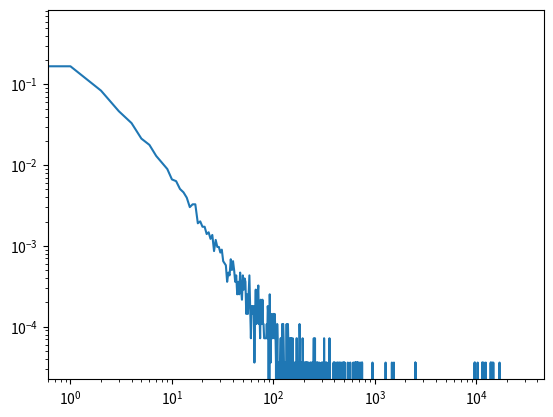

Reproduce this figure in Python.
#!/usr/bin/env python
# -*- coding: utf-8 -*-

import numpy as np
import matplotlib.pyplot as pyp
import random

class DPATrial:
    def __init__(self,num_nodes):
        self.num_nodes = num_nodes #numero di nodi del grafo
        self.node_numbers = [] #lista di numeri di nodo da cui estrarre
        self.E = set()
        for i in range(m):
            for j in range (m):
                self.node_numbers.append(i)
                if (i != j):
                    self.E.add((i,j))


    def runTrial(self, m):

        V = []
        for i in range(m): #pesco m numeri a caso e li inserisco nella lista V (aumenterà il loro indegree)
            u = random.choice(self.node_numbers)
            V.append(u)
            self.E.add((self.num_nodes, u))

        self.node_numbers.append(self.num_nodes) #aggiungo il nuovo nodo
        self.node_numbers.extend(V) #aumento l'indegree dei nodi pescati
        self.num_nodes += 1 #aggiorno il numero di nodi del grafo


m = 12
n = 27770
p = DPATrial(m)

for k in range(n - p.num_nodes): #pesco fino ad avere 27770 nodi
    p.runTrial(m)

#mostro il numero di nodi e archi totali
print (p.num_nodes)
print (len(p.node_numbers))

V = set()

#creo V
for node in p.node_numbers:
    V.add(node)

#Calcolo l'in-degree di ogni nodo
in_degree = dict()
for node in V:
    in_degree[node] = 0

for (_, n) in p.E:
    in_degree[n] += 1

#Calcolo la distribuzione dell'in-degree
distribution = np.zeros(27770)
for node in in_degree:
    distribution[in_degree[node]] += 1

#Normalizzazione
distribution = list(map(lambda x : x/27770, distribution))

#grafico
pyp.loglog(distribution)
pyp.show()
